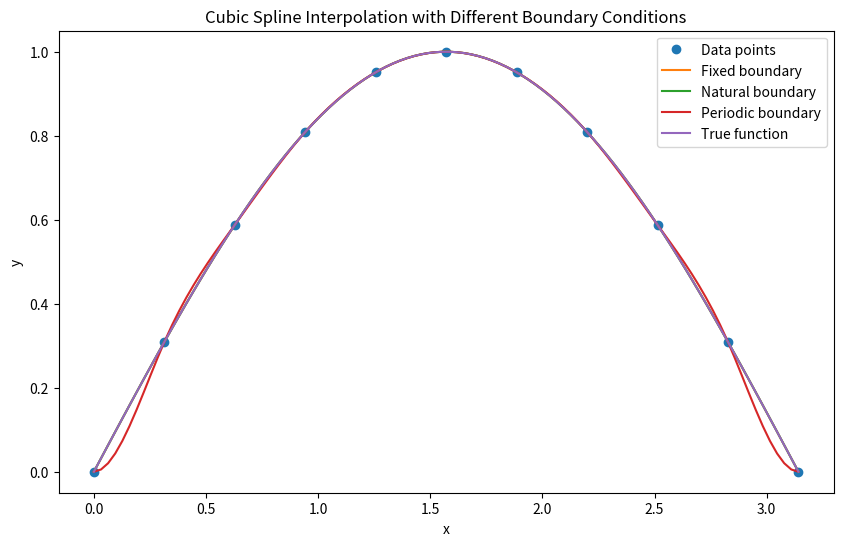

The script that saved this image:
import math
import numpy as np
import matplotlib.pyplot as plt
from scipy.interpolate import CubicSpline

def f(x):
    return np.sin(x)

x0 = np.linspace(0, math.pi, 11)
x1 = np.linspace(0, math.pi, 21)

y0 = np.sin(x0)
y1 = np.sin(x1)

cs_natural = CubicSpline(x0, y0)  # 默认的自然边界条件

cs_fixed = CubicSpline(x0, y0, bc_type=((1, 1.0), (1, -1)))  # 边界的一阶导数为0

cs_periodic = CubicSpline(x0, y0, bc_type='periodic')

x_new = np.linspace(0, math.pi, 100)
y_fixed = cs_fixed(x_new)
y_natural = cs_natural(x_new)
y_periodic = cs_periodic(x_new)
y_true = f(x_new)

# 绘图
plt.figure(figsize=(10, 6))
plt.plot(x0, y0, 'o', label='Data points')
plt.plot(x_new, y_fixed, label='Fixed boundary')
plt.plot(x_new, y_natural, label='Natural boundary')
plt.plot(x_new, y_periodic, label='Periodic boundary')
plt.plot(x_new, y_true, label='True function')
plt.legend()
plt.xlabel('x')
plt.ylabel('y')
plt.title('Cubic Spline Interpolation with Different Boundary Conditions')
plt.show()
# plt.savefig('HW3_2.png')